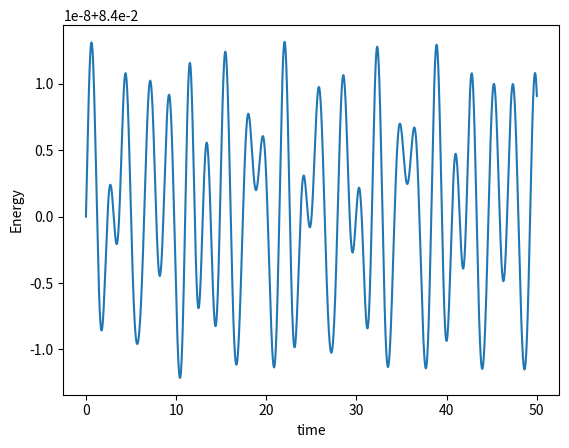

Write the Python code that produced this figure.
import numpy as np
import matplotlib.pyplot as plt 

#mass = 1
#velocity or momentum vector from hamilton's equations
f = lambda x,y: np.array([-x*(1+2*y), -y - x**2 + 1.5*(y**2)])

#velocity-verlet algorithm 
def verlet(initial, dx, a, b):
  t = np.arange(a,b,dx)
  r = []
  r.append(initial)
  for i in range(len(t)):
    y = r[i][1] + dx*f(*r[i][0])*0.5
    x = r[i][0] + dx*y
    v = y + dx*f(*x)*0.5
    r.append(np.array([x,v]))
  return r

initial = np.array([[0.2,0.2],[0.2,0.2]])

final = verlet(initial, 0.001, 0, 50)

def energy(x_val):
#energy for the system
  x, y = x_val[0]
  v_x, v_y = x_val[1]
  return (v_x**2 + v_y**2 + x**2 + y**2)/2 + y*(x**2) - y**3/2

energies = []
for coord in final:
  energies.append(energy(coord))

t = np.arange(0,50.001,0.001)
plt.plot(t, energies)
plt.xlabel('time')
plt.ylabel('Energy')
plt.show()

#print('Average energy: ', np.mean(energies)) 
#0.084000.. 
